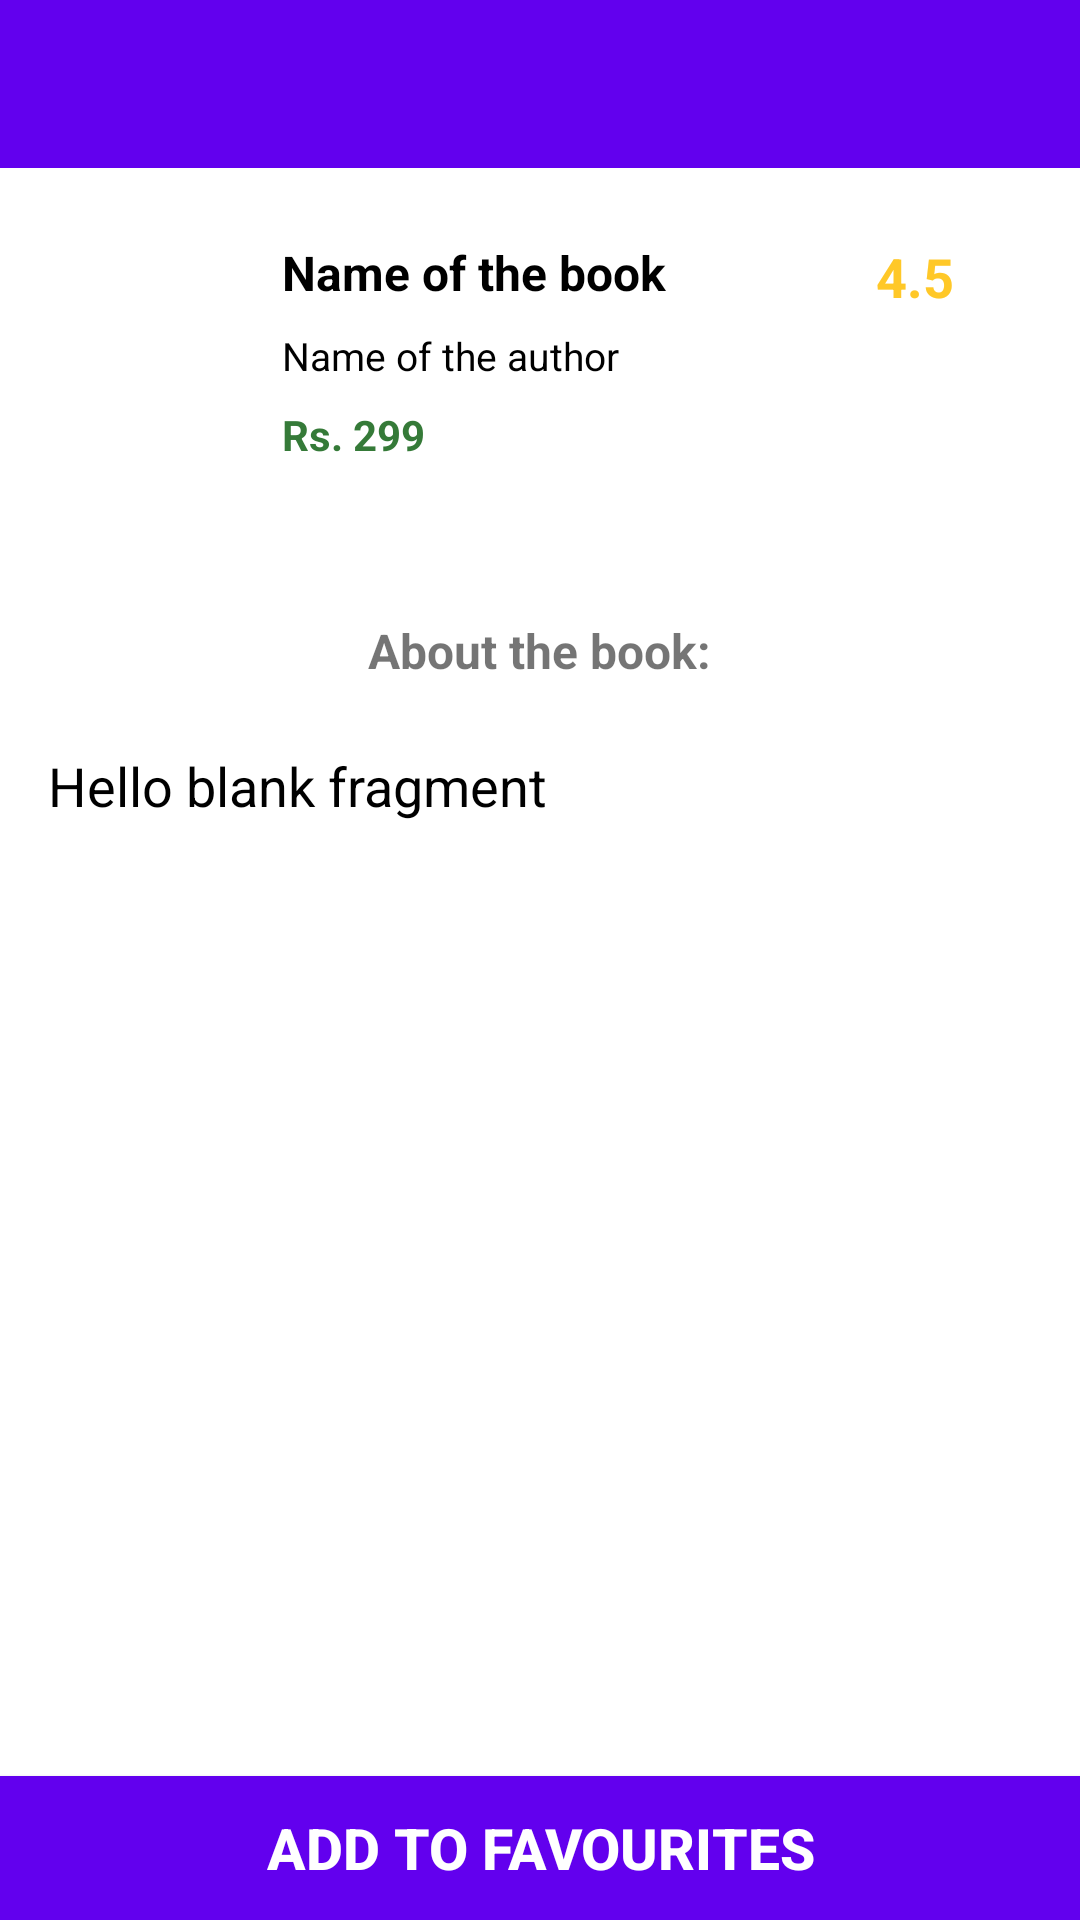

Reconstruct the res/layout file that produces this screen, plus the resources it refers to.
<!-- AndroidManifest.xml: application theme Theme.Bookhub2 -->
<!-- res/layout/activity_description.xml -->
<?xml version="1.0" encoding="utf-8"?>
<RelativeLayout xmlns:android="http://schemas.android.com/apk/res/android"
    xmlns:app="http://schemas.android.com/apk/res-auto"
    xmlns:tools="http://schemas.android.com/tools"
    android:layout_width="match_parent"
    android:layout_height="match_parent"
    android:background="#ffffff"
    tools:context=".Activity.DescriptionActivity">

    <androidx.appcompat.widget.Toolbar
        android:id="@+id/toolbar"
        android:layout_width="match_parent"
        android:layout_height="?attr/actionBarSize"
        android:background="@color/design_default_color_primary"
        android:minHeight="?attr/actionBarSize"
        android:theme="@style/ThemeOverlay.AppCompat.Dark" />

    <ScrollView
        android:layout_width="match_parent"
        android:layout_height="match_parent"
        android:layout_below="@+id/toolbar"
        android:layout_marginTop="20dp"
        android:layout_above="@id/btnAddToFav">

        <RelativeLayout
            android:layout_width="match_parent"
            android:layout_height="wrap_content">

            <LinearLayout
                android:id="@+id/llContent"
                android:layout_width="match_parent"
                android:layout_height="120dp"
                android:orientation="horizontal"
                android:weightSum="6">

                <ImageView
                    android:id="@+id/imgBookImage"
                    android:layout_width="0dp"
                    android:layout_height="match_parent"
                    android:layout_weight="1.5"
                    android:padding="5dp"
                    android:scaleType="fitXY"
                    android:src="@mipmap/ic_launcher" />

                <RelativeLayout
                    android:layout_width="0dp"
                    android:layout_height="match_parent"
                    android:layout_weight="3.3">

                    <TextView
                        android:id="@+id/txtBookName"
                        android:layout_width="match_parent"
                        android:layout_height="wrap_content"
                        android:padding="4dp"
                        android:text="Name of the book"
                        android:textColor="#000000"
                        android:textSize="16sp"
                        android:textStyle="bold" />

                    <TextView
                        android:id="@+id/txtBookAuthor"
                        android:layout_width="match_parent"
                        android:layout_height="wrap_content"
                        android:layout_below="@id/txtBookName"
                        android:padding="4dp"
                        android:text="Name of the author"
                        android:textColor="#000000"
                        android:textSize="13sp" />

                    <TextView
                        android:id="@+id/txtBookPrice"
                        android:layout_width="match_parent"
                        android:layout_height="wrap_content"
                        android:layout_below="@id/txtBookAuthor"
                        android:padding="4dp"
                        android:text="Rs. 299"
                        android:textColor="#357a38"
                        android:textSize="14sp"
                        android:textStyle="bold" />

                </RelativeLayout>

                <TextView
                    android:id="@+id/txtBookRating"
                    android:layout_width="0dp"
                    android:layout_height="wrap_content"
                    android:layout_weight="1.2"
                    android:drawableLeft="@drawable/ic_ratings"
                    android:drawablePadding="4dp"
                    android:padding="4dp"
                    android:text="4.5"
                    android:textColor="#ffc828"
                    android:textSize="18sp"
                    android:textStyle="bold" />

            </LinearLayout>

            <RelativeLayout
                android:layout_width="match_parent"
                android:layout_height="match_parent"
                android:layout_below="@id/llContent">

                <TextView
                    android:id="@+id/txtAboutTheBookStatic"
                    android:layout_width="wrap_content"
                    android:layout_height="wrap_content"
                    android:layout_centerHorizontal="true"
                    android:layout_marginTop="4dp"
                    android:padding="6dp"
                    android:text="About the book:"
                    android:textSize="16sp"
                    android:textStyle="bold" />

                <TextView
                    android:id="@+id/txtBookDesc"
                    android:layout_width="match_parent"
                    android:layout_height="wrap_content"
                    android:layout_below="@id/txtAboutTheBookStatic"
                    android:layout_margin="10dp"
                    android:padding="6dp"
                    android:text="@string/hello_blank_fragment"
                    android:textColor="#000000"
                    android:textSize="18sp" />

            </RelativeLayout>

        </RelativeLayout>

    </ScrollView>

    <Button
        android:id="@+id/btnAddToFav"
        android:layout_width="match_parent"
        android:layout_height="wrap_content"
        android:layout_alignParentBottom="true"
        android:layout_marginBottom="0dp"
        android:background="@color/design_default_color_primary"
        android:text="@string/add_to_favourites"
        android:textColor="#ffffff"
        android:textSize="19sp"
        android:textStyle="bold" />

    <RelativeLayout
        android:id="@+id/progressLayout"
        android:layout_width="match_parent"
        android:layout_height="match_parent"
        android:visibility="gone"
        android:background="#ffffff">

        <ProgressBar
            android:id="@+id/progressBar"
            android:layout_width="wrap_content"
            android:layout_height="wrap_content"
            android:layout_centerInParent="true" />

    </RelativeLayout>

</RelativeLayout>
<!-- resources referenced by this layout -->
<resources>
  <string name="add_to_favourites">Add to Favourites</string>
  <string name="hello_blank_fragment">Hello blank fragment</string>
  <style name="Theme.Bookhub2" parent="Theme.MaterialComponents.DayNight.NoActionBar">
          
          <item name="colorPrimary">@color/purple_500</item>
          <item name="colorPrimaryVariant">@color/purple_700</item>
          <item name="colorOnPrimary">@color/white</item>
          
          <item name="colorSecondary">@color/teal_200</item>
          <item name="colorSecondaryVariant">@color/teal_700</item>
          <item name="colorOnSecondary">@color/black</item>
          
          <item name="android:statusBarColor" tools:targetApi="l">?attr/colorPrimaryVariant</item>
          
  
  
      </style>
  <color name="purple_500">#F44336</color>
  <color name="purple_700">#F44336</color>
  <color name="white">#FFFFFFFF</color>
  <color name="teal_200">#FF03DAC5</color>
  <color name="teal_700">#FF018786</color>
  <color name="black">#FF000000</color>
</resources>
